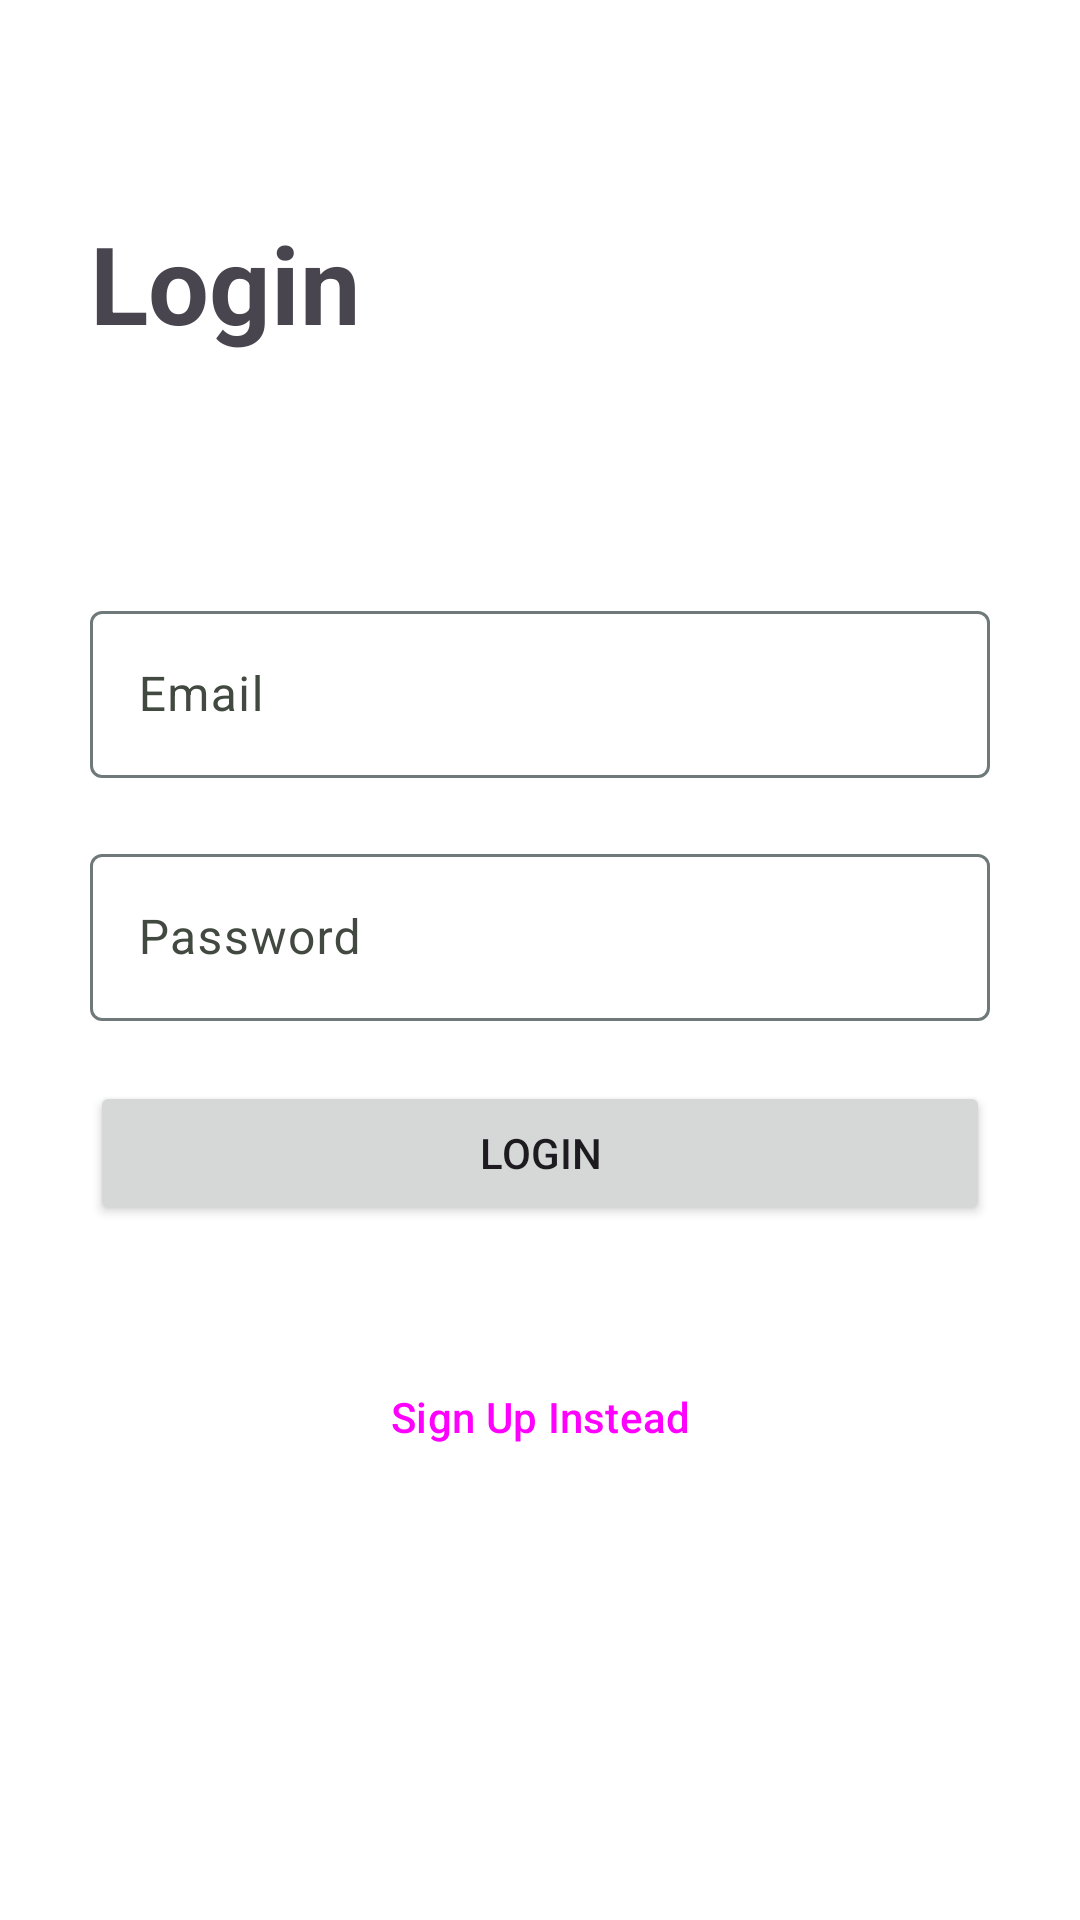

Android layout source for this screen:
<!-- AndroidManifest.xml: application theme Theme.Wrapped -->
<!-- res/layout/activity_login.xml -->
<?xml version="1.0" encoding="utf-8"?>
<LinearLayout xmlns:android="http://schemas.android.com/apk/res/android"
    xmlns:app="http://schemas.android.com/apk/res-auto"
    xmlns:tools="http://schemas.android.com/tools"
    android:layout_width="match_parent"
    android:layout_height="match_parent"
    android:orientation="vertical"
    android:padding="30dp"
    tools:context=".Login">

    <TextView
        android:layout_width="match_parent"
        android:layout_height="wrap_content"
        android:text="@string/loginTitleText"
        android:textAppearance="?attr/textAppearanceDisplaySmall"
        android:textStyle="bold"
        android:layout_marginBottom="80dp"
        android:layout_marginTop="40dp"/>

    <com.google.android.material.textfield.TextInputLayout
        android:layout_width="match_parent"
        android:layout_height="wrap_content" >

        <com.google.android.material.textfield.TextInputEditText
            android:id="@+id/email"
            android:hint="@string/email"
            android:layout_width="match_parent"
            android:layout_height="wrap_content"
            android:layout_marginBottom="20dp"/>
    </com.google.android.material.textfield.TextInputLayout>

    <com.google.android.material.textfield.TextInputLayout
        android:layout_width="match_parent"
        android:layout_height="wrap_content"
        android:layout_marginBottom="20dp">

        <com.google.android.material.textfield.TextInputEditText
            android:id="@+id/password"
            android:layout_width="match_parent"
            android:layout_height="wrap_content"
            android:inputType="textPassword"
            android:hint="@string/password"
             />
    </com.google.android.material.textfield.TextInputLayout>

    <ProgressBar
        android:id="@+id/progressBar"
        android:visibility="gone"
        android:layout_width="wrap_content"
        android:layout_height="wrap_content" />

    <Button
        android:id="@+id/btn_login"
        android:text="@string/login"
        android:layout_width="match_parent"
        android:layout_height="wrap_content"
        android:layout_marginBottom="40dp"/>

    <Button
        android:layout_width="match_parent"
        android:layout_height="wrap_content"
        android:id="@+id/btn_register"
        style="?attr/materialButtonOutlinedStyle"
        android:text="@string/signUpInsteadText" />
</LinearLayout>
<!-- resources referenced by this layout -->
<resources>
  <string name="email">Email</string>
  <string name="login">Login</string>
  <string name="loginTitleText">Login</string>
  <string name="password">Password</string>
  <string name="signUpInsteadText">Sign Up Instead</string>
  <style name="Theme.Wrapped" parent="AppTheme">
          
          <item name="android:navigationBarColor">@android:color/transparent</item>
          <item name="android:statusBarColor">@android:color/transparent</item>
          <item name="android:windowLightStatusBar">?attr/isLightTheme</item>
  
      </style>
  <color name="md_theme_light_primary">#3FAC65</color>
  <color name="md_theme_light_onPrimary">#FFFFFF</color>
  <color name="md_theme_light_primaryContainer">#68E895</color>
  <color name="md_theme_light_onPrimaryContainer">#292F36</color>
  <color name="md_theme_light_secondary">#A9D8B9</color>
  <color name="md_theme_light_onSecondary">#FFFFFF</color>
  <color name="md_theme_light_secondaryContainer">#D7F6E3</color>
  <color name="md_theme_light_onSecondaryContainer">#292F36</color>
  <color name="md_theme_light_tertiary">#006874</color>
  <color name="md_theme_light_onTertiary">#FFFFFF</color>
  <color name="md_theme_light_tertiaryContainer">#96E1ED</color>
  <color name="md_theme_light_onTertiaryContainer">#292F36</color>
  <color name="md_theme_light_error">#BA1A1A</color>
  <color name="md_theme_light_errorContainer">#FFDAD6</color>
  <color name="md_theme_light_onError">#FFFFFF</color>
  <color name="md_theme_light_onErrorContainer">#410002</color>
  <color name="md_theme_light_background">#FFFFFF</color>
  <color name="md_theme_light_onBackground">#292F36</color>
  <color name="md_theme_light_surface">#FFFFFF</color>
  <color name="md_theme_light_onSurface">#292F36</color>
  <color name="md_theme_light_surfaceVariant">#ABDFBD</color>
  <color name="md_theme_light_onSurfaceVariant">#424940</color>
  <color name="md_theme_light_outline">#707979</color>
  <color name="md_theme_light_inverseOnSurface">#D6F6FF</color>
  <color name="md_theme_light_inverseSurface">#00363F</color>
  <color name="md_theme_light_inversePrimary">#53E076</color>
  <color name="md_theme_light_disabled">#dddddd</color>
</resources>
